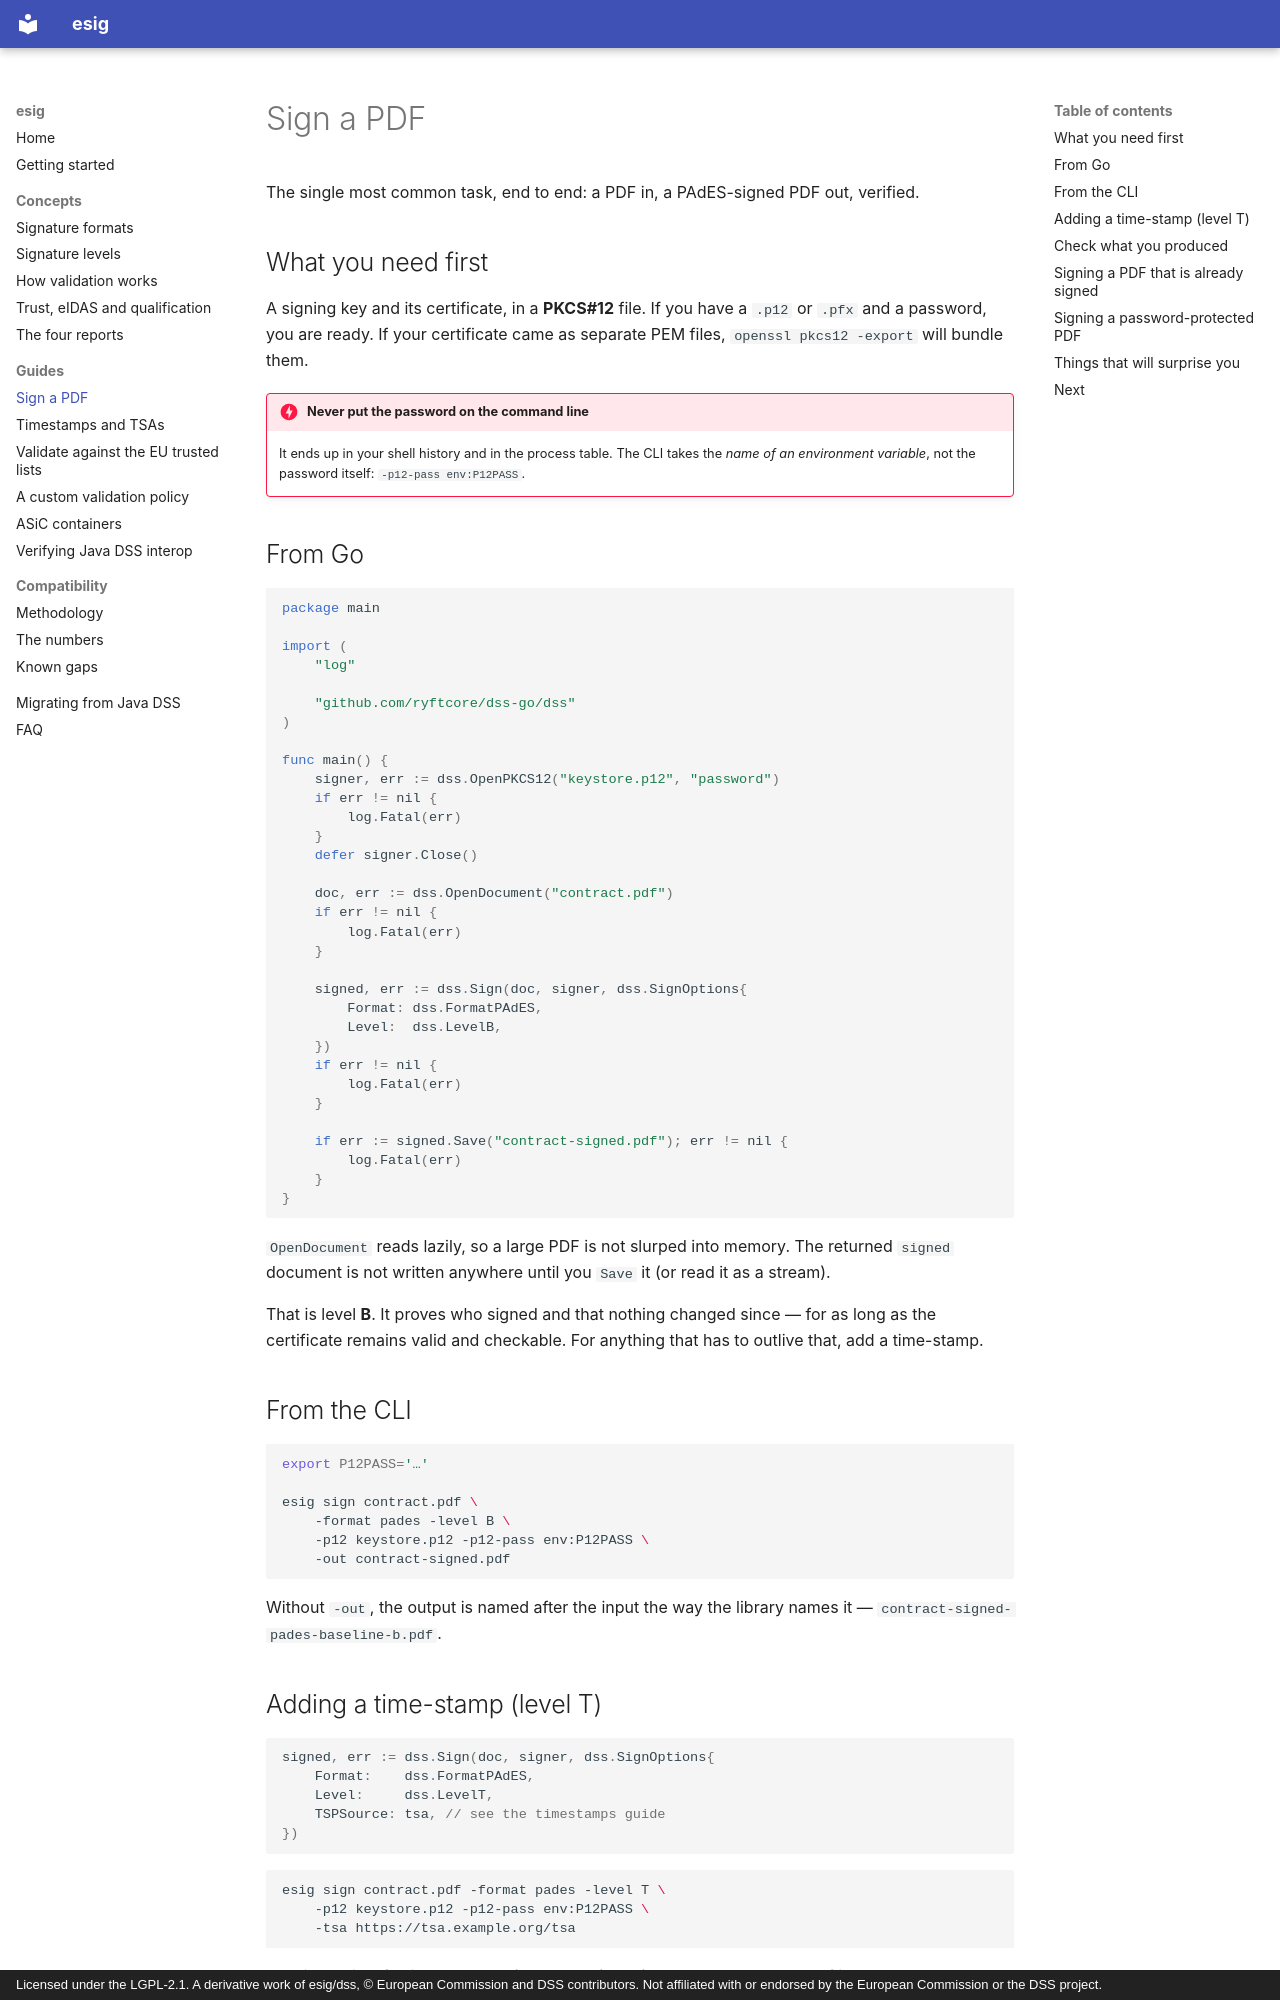

repository: ryftcore/dss-go · page: guides/sign-a-pdf/index.html · generator: mkdocs · copyright: Licensed under the LGPL-2.1. A derivative work of esig/dss, © European Commission and DSS contributors. Not affiliated with or endorsed by the European Commission or the DSS project.

# Sign a PDF

The single most common task, end to end: a PDF in, a PAdES-signed PDF out,
verified.

## What you need first

A signing key and its certificate, in a **PKCS#12** file. If you have a
`.p12` or `.pfx` and a password, you are ready. If your certificate came as
separate PEM files, `openssl pkcs12 -export` will bundle them.

!!! danger "Never put the password on the command line"
    It ends up in your shell history and in the process table. The CLI takes
    the *name of an environment variable*, not the password itself:
    `-p12-pass env:P12PASS`.

## From Go

```go
package main

import (
	"log"

	"github.com/ryftcore/dss-go/dss"
)

func main() {
	signer, err := dss.OpenPKCS12("keystore.p12", "password")
	if err != nil {
		log.Fatal(err)
	}
	defer signer.Close()

	doc, err := dss.OpenDocument("contract.pdf")
	if err != nil {
		log.Fatal(err)
	}

	signed, err := dss.Sign(doc, signer, dss.SignOptions{
		Format: dss.FormatPAdES,
		Level:  dss.LevelB,
	})
	if err != nil {
		log.Fatal(err)
	}

	if err := signed.Save("contract-signed.pdf"); err != nil {
		log.Fatal(err)
	}
}
```

`OpenDocument` reads lazily, so a large PDF is not slurped into memory. The
returned `signed` document is not written anywhere until you `Save` it (or read
it as a stream).

That is level **B**. It proves who signed and that nothing changed since — for
as long as the certificate remains valid and checkable. For anything that has
to outlive that, add a time-stamp.

## From the CLI

```sh
export P12PASS='…'

esig sign contract.pdf \
    -format pades -level B \
    -p12 keystore.p12 -p12-pass env:P12PASS \
    -out contract-signed.pdf
```

Without `-out`, the output is named after the input the way the library names
it — `contract-signed-pades-baseline-b.pdf`.

## Adding a time-stamp (level T)

```go
signed, err := dss.Sign(doc, signer, dss.SignOptions{
	Format:    dss.FormatPAdES,
	Level:     dss.LevelT,
	TSPSource: tsa, // see the timestamps guide
})
```

```sh
esig sign contract.pdf -format pades -level T \
    -p12 keystore.p12 -p12-pass env:P12PASS \
    -tsa https://tsa.example.org/tsa
```

The library itself ships **no HTTP time-stamping client** — the CLI has one of
its own. From Go you either supply a `TSPSource` implementation or use the
port's local, key-based one. Both routes, and why it is this way, are in
[Timestamps and TSAs](timestamps-and-tsas.md).
